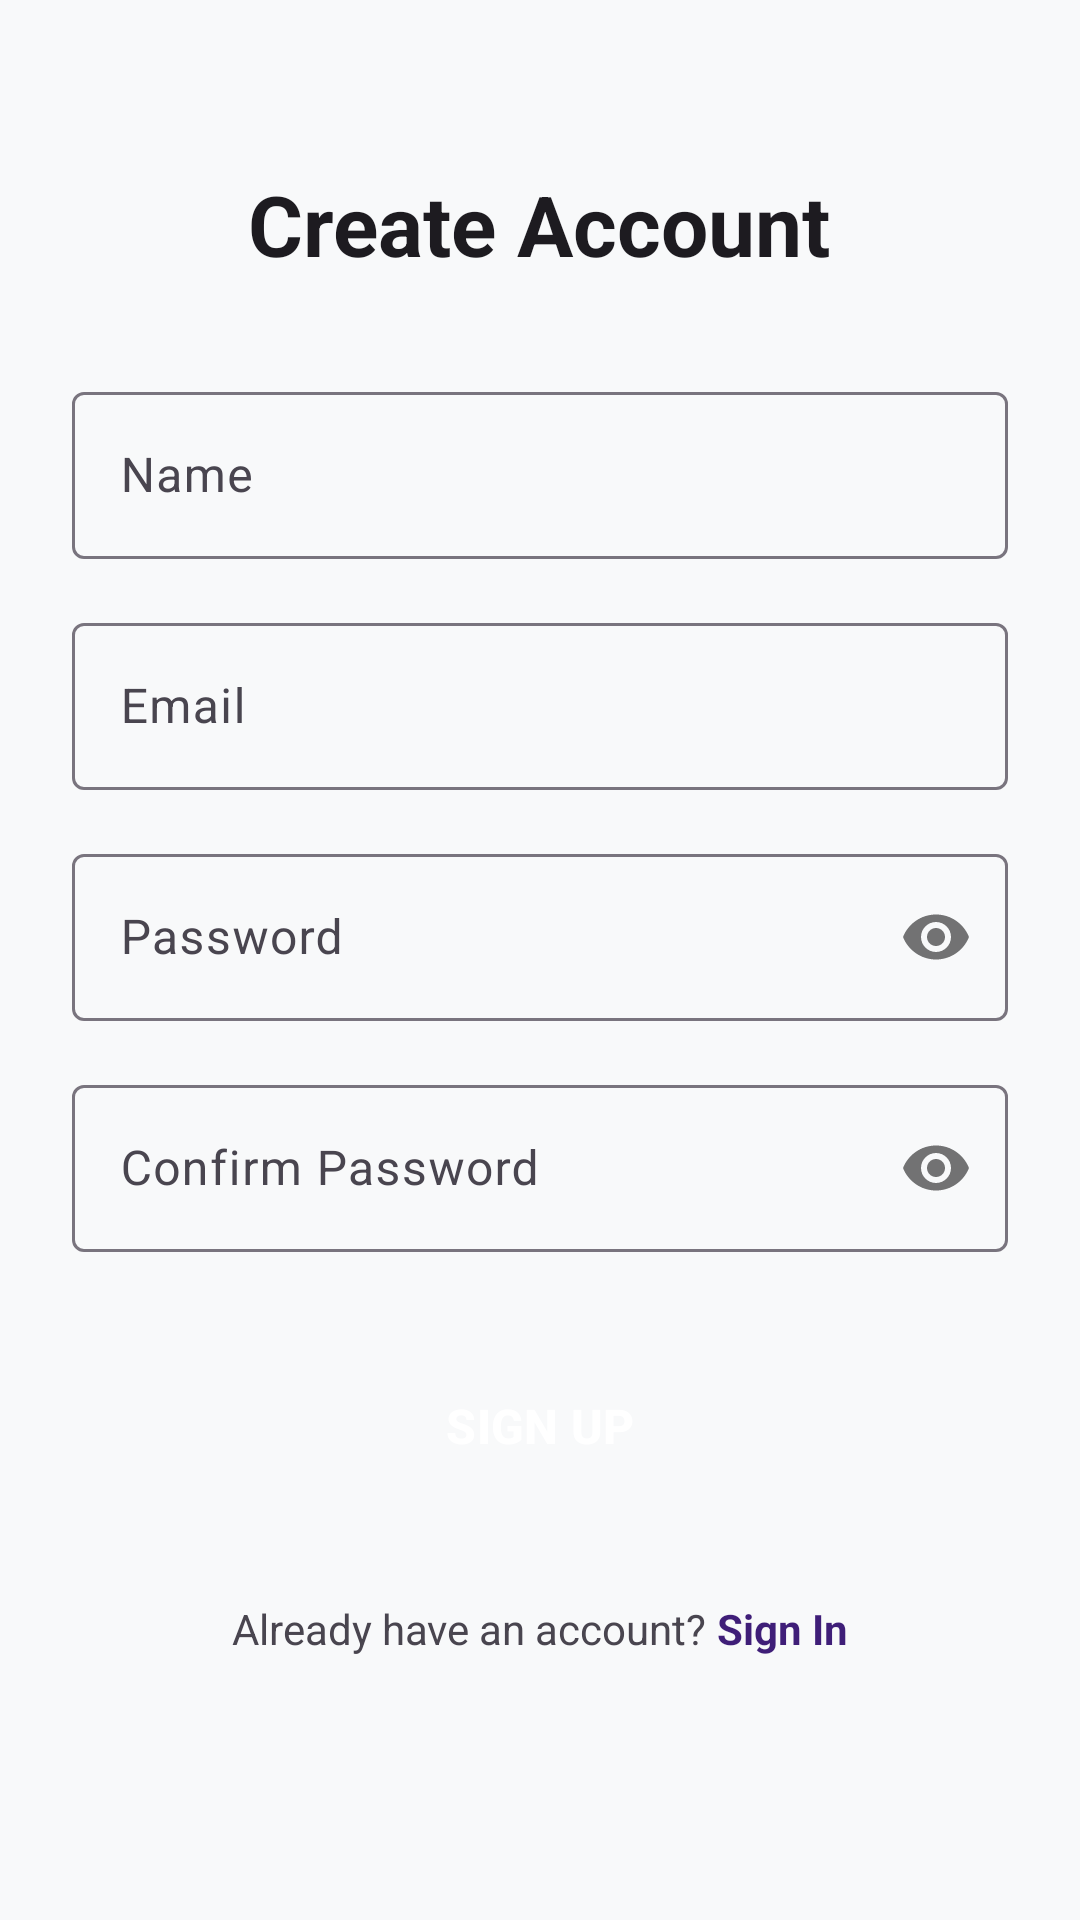

Here is an Android app screen rendered from its layout file. Give the layout XML and the strings, colors and styles it references.
<!-- AndroidManifest.xml: application theme Theme.Assignment2 -->
<!-- res/layout/activity_register.xml -->
<?xml version="1.0" encoding="utf-8"?>
<ScrollView xmlns:android="http://schemas.android.com/apk/res/android"
    xmlns:app="http://schemas.android.com/apk/res-auto"
    android:layout_width="match_parent"
    android:layout_height="match_parent"
    android:fillViewport="true"
    android:background="@color/background_light">

    <LinearLayout
        android:layout_width="match_parent"
        android:layout_height="wrap_content"
        android:gravity="center_horizontal"
        android:orientation="vertical"
        android:padding="24dp">

        <TextView
            android:layout_width="wrap_content"
            android:layout_height="wrap_content"
            android:layout_marginTop="32dp"
            android:text="Create Account"
            android:textColor="@color/text_primary"
            android:textSize="28sp"
            android:textStyle="bold" />

        <com.google.android.material.textfield.TextInputLayout
            android:id="@+id/til_reg_name"
            style="@style/Widget.Material3.TextInputLayout.OutlinedBox"
            android:layout_width="match_parent"
            android:layout_height="wrap_content"
            android:layout_marginTop="32dp"
            android:hint="Name">

            <com.google.android.material.textfield.TextInputEditText
                android:id="@+id/et_reg_name"
                android:layout_width="match_parent"
                android:layout_height="wrap_content"
                android:inputType="textPersonName" />

        </com.google.android.material.textfield.TextInputLayout>

        <com.google.android.material.textfield.TextInputLayout
            android:id="@+id/til_reg_email"
            style="@style/Widget.Material3.TextInputLayout.OutlinedBox"
            android:layout_width="match_parent"
            android:layout_height="wrap_content"
            android:layout_marginTop="16dp"
            android:hint="Email">

            <com.google.android.material.textfield.TextInputEditText
                android:id="@+id/et_reg_email"
                android:layout_width="match_parent"
                android:layout_height="wrap_content"
                android:inputType="textEmailAddress" />

        </com.google.android.material.textfield.TextInputLayout>

        <com.google.android.material.textfield.TextInputLayout
            android:id="@+id/til_reg_password"
            style="@style/Widget.Material3.TextInputLayout.OutlinedBox"
            android:layout_width="match_parent"
            android:layout_height="wrap_content"
            android:layout_marginTop="16dp"
            android:hint="Password"
            app:passwordToggleEnabled="true">

            <com.google.android.material.textfield.TextInputEditText
                android:id="@+id/et_reg_password"
                android:layout_width="match_parent"
                android:layout_height="wrap_content"
                android:inputType="textPassword" />

        </com.google.android.material.textfield.TextInputLayout>

        <com.google.android.material.textfield.TextInputLayout
            android:id="@+id/til_reg_confirm_password"
            style="@style/Widget.Material3.TextInputLayout.OutlinedBox"
            android:layout_width="match_parent"
            android:layout_height="wrap_content"
            android:layout_marginTop="16dp"
            android:hint="Confirm Password"
            app:passwordToggleEnabled="true">

            <com.google.android.material.textfield.TextInputEditText
                android:id="@+id/et_reg_confirm_password"
                android:layout_width="match_parent"
                android:layout_height="wrap_content"
                android:inputType="textPassword" />

        </com.google.android.material.textfield.TextInputLayout>

        <Button
            android:id="@+id/btn_sign_up"
            style="@style/Widget.Foodie.Button"
            android:layout_width="match_parent"
            android:layout_height="52dp"
            android:layout_marginTop="32dp"
            android:text="SIGN UP"
            android:textSize="16sp"
            android:textStyle="bold" />

        <ProgressBar
            android:id="@+id/pb_register"
            android:layout_width="32dp"
            android:layout_height="32dp"
            android:layout_marginTop="12dp"
            android:visibility="gone" />

        <LinearLayout
            android:layout_width="wrap_content"
            android:layout_height="wrap_content"
            android:layout_marginTop="32dp"
            android:orientation="horizontal">

            <TextView
                android:layout_width="wrap_content"
                android:layout_height="wrap_content"
                android:text="Already have an account? "
                android:textColor="@color/text_secondary" />

            <TextView
                android:id="@+id/tv_sign_in_link"
                android:layout_width="wrap_content"
                android:layout_height="wrap_content"
                android:text="Sign In"
                android:textColor="@color/purple_primary"
                android:textStyle="bold" />

        </LinearLayout>

    </LinearLayout>

</ScrollView>
<!-- resources referenced by this layout -->
<resources>
  <color name="background_light">#F8F9FA</color>
  <color name="purple_primary">#3F1E78</color>
  <color name="text_primary">#1D1B20</color>
  <color name="text_secondary">#49454F</color>
  <style name="Widget.Foodie.Button" parent="Widget.Material3.Button">
          <item name="shapeAppearanceOverlay">@style/ShapeAppearance.Rounded</item>
          <item name="backgroundTint">@color/purple_primary</item>
          <item name="android:textColor">@color/white</item>
      </style>
  <style name="Theme.Assignment2" parent="Base.Theme.Assignment2" />
  <style name="ShapeAppearance.Rounded" parent="ShapeAppearance.Material3.SmallComponent">
          <item name="cornerSize">24dp</item>
      </style>
  <color name="white">#FFFFFFFF</color>
  <style name="Base.Theme.Assignment2" parent="Theme.Material3.DayNight.NoActionBar">
          <item name="colorPrimary">@color/purple_primary</item>
          <item name="colorPrimaryVariant">@color/purple_primary_dark</item>
          <item name="colorOnPrimary">@color/white</item>
          <item name="colorSecondary">@color/indigo_accent</item>
          <item name="colorOnSecondary">@color/white</item>
          <item name="android:statusBarColor">@color/purple_primary_dark</item>
          <item name="android:windowBackground">@color/background_light</item>
      </style>
  <color name="purple_primary_dark">#281154</color>
  <color name="indigo_accent">#5C50D6</color>
</resources>
